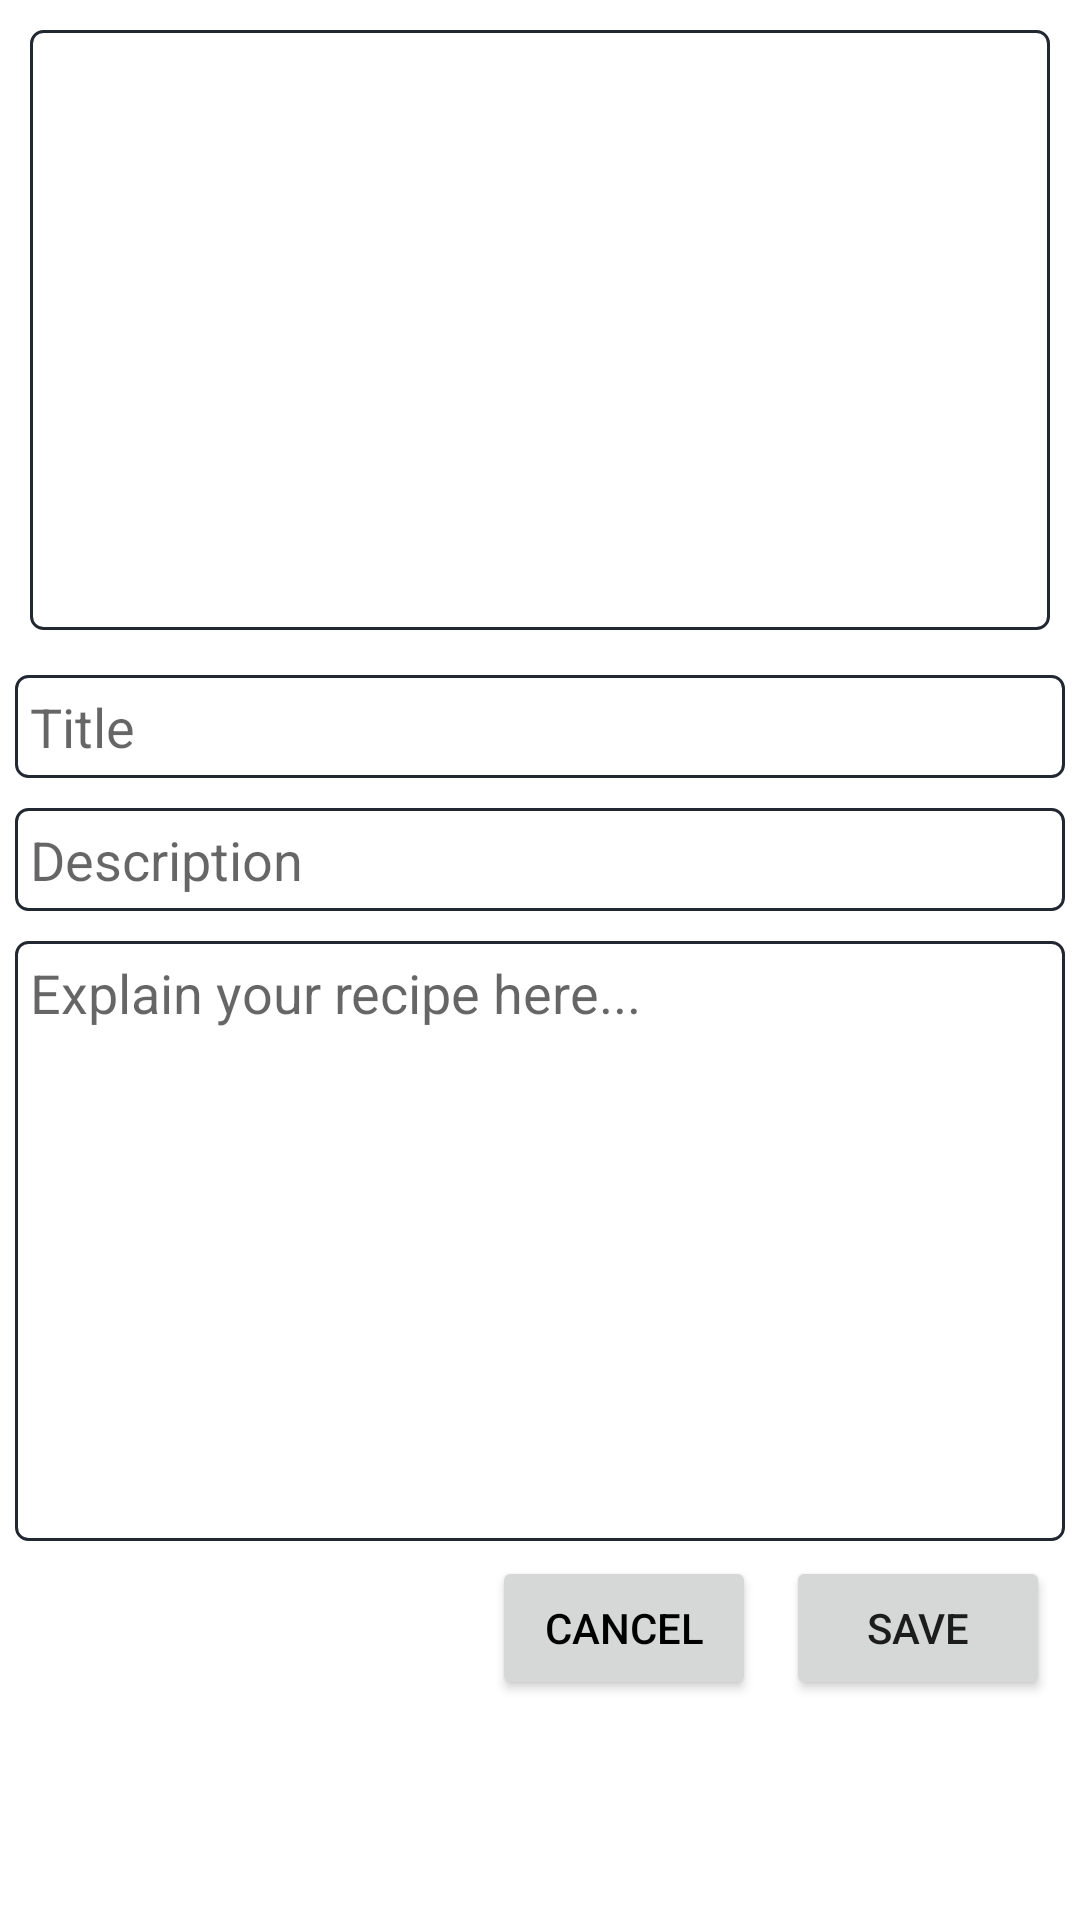

The Android layout XML behind this screen, and the referenced resources:
<!-- AndroidManifest.xml: application theme Theme.MaterialComponents.Light.NoActionBar -->
<!-- res/layout/activity_add_recipe.xml -->
<?xml version="1.0" encoding="utf-8"?>
<LinearLayout xmlns:android="http://schemas.android.com/apk/res/android"
    xmlns:app="http://schemas.android.com/apk/res-auto"
    xmlns:tools="http://schemas.android.com/tools"
    android:layout_width="match_parent"
    android:layout_height="match_parent"
    tools:context=".ui.AddRecipeActivity"
    android:orientation="vertical">

    <ImageView
        android:id="@+id/fragment_add_recipe_imageViewImage"
        android:layout_width="match_parent"
        android:layout_height="200dp"
        android:layout_margin="10dp"
        android:onClick="addRecipeImage"
        android:src="@drawable/ic_outline_camera_alt_24"
        android:background="@drawable/editextborder"/>

    <EditText
        android:id="@+id/fragment_add_recipe_editTextTitle"
        android:layout_width="match_parent"
        android:layout_height="wrap_content"
        android:hint="@string/fragment_add_recipe_editText_title"
        android:layout_marginHorizontal="5dp"
        android:layout_marginVertical="5dp"
        android:padding="5dp"
        android:background="@drawable/editextborder"/>

    <EditText
        android:id="@+id/fragment_add_recipe_editTextDescription"
        android:layout_width="match_parent"
        android:layout_height="wrap_content"
        android:hint="@string/fragment_add_recipe_editText_description"
        android:layout_marginHorizontal="5dp"
        android:layout_marginVertical="5dp"
        android:padding="5dp"
        android:background="@drawable/editextborder"/>

    <EditText
        android:id="@+id/fragment_add_recipe_editTextRecipe"
        android:layout_width="match_parent"
        android:layout_height="200dp"
        android:inputType="text|textMultiLine"
        android:gravity="top"
        android:hint="@string/fragment_add_recipe_editText_recipe"
        android:layout_marginHorizontal="5dp"
        android:layout_marginVertical="5dp"
        android:padding="5dp"
        android:background="@drawable/editextborder"/>

    <LinearLayout
        android:layout_width="match_parent"
        android:layout_height="wrap_content"
        android:orientation="horizontal"
        android:gravity="end">
        <Button
            android:id="@+id/fragment_add_recipe_buttonCancel"
            android:layout_width="wrap_content"
            android:layout_height="wrap_content"
            android:layout_marginEnd="10dp"
            android:theme="@style/Theme.AppCompat.Light.NoActionBar"
            android:textColor="@android:color/black"
            android:text="@string/fragment_add_recipe_button_cancel"
            android:onClick="recipeCancel"/>

        <Button
            android:id="@+id/fragment_add_recipe_buttonSave"
            android:layout_width="wrap_content"
            android:layout_height="wrap_content"
            android:layout_marginEnd="10dp"
            android:text="@string/fragment_add_recipe_button_save"
            android:onClick="recipeSave" />

    </LinearLayout>

</LinearLayout>
<!-- resources referenced by this layout -->
<resources>
  <!-- drawable editextborder (drawable) -->
  <?xml version="1.0" encoding="utf-8"?>
  <shape xmlns:android="http://schemas.android.com/apk/res/android">
      <solid/>
      <stroke
          android:width="1dp"
          android:color="@color/myBlack"/>
  
      <corners
          android:radius="4dp"/>
  </shape>
  <string name="fragment_add_recipe_button_cancel">CANCEL</string>
  <string name="fragment_add_recipe_button_save">SAVE</string>
  <string name="fragment_add_recipe_editText_description">Description</string>
  <string name="fragment_add_recipe_editText_recipe">Explain your recipe here...</string>
  <string name="fragment_add_recipe_editText_title">Title</string>
  <color name="myBlack">#222831</color>
</resources>
